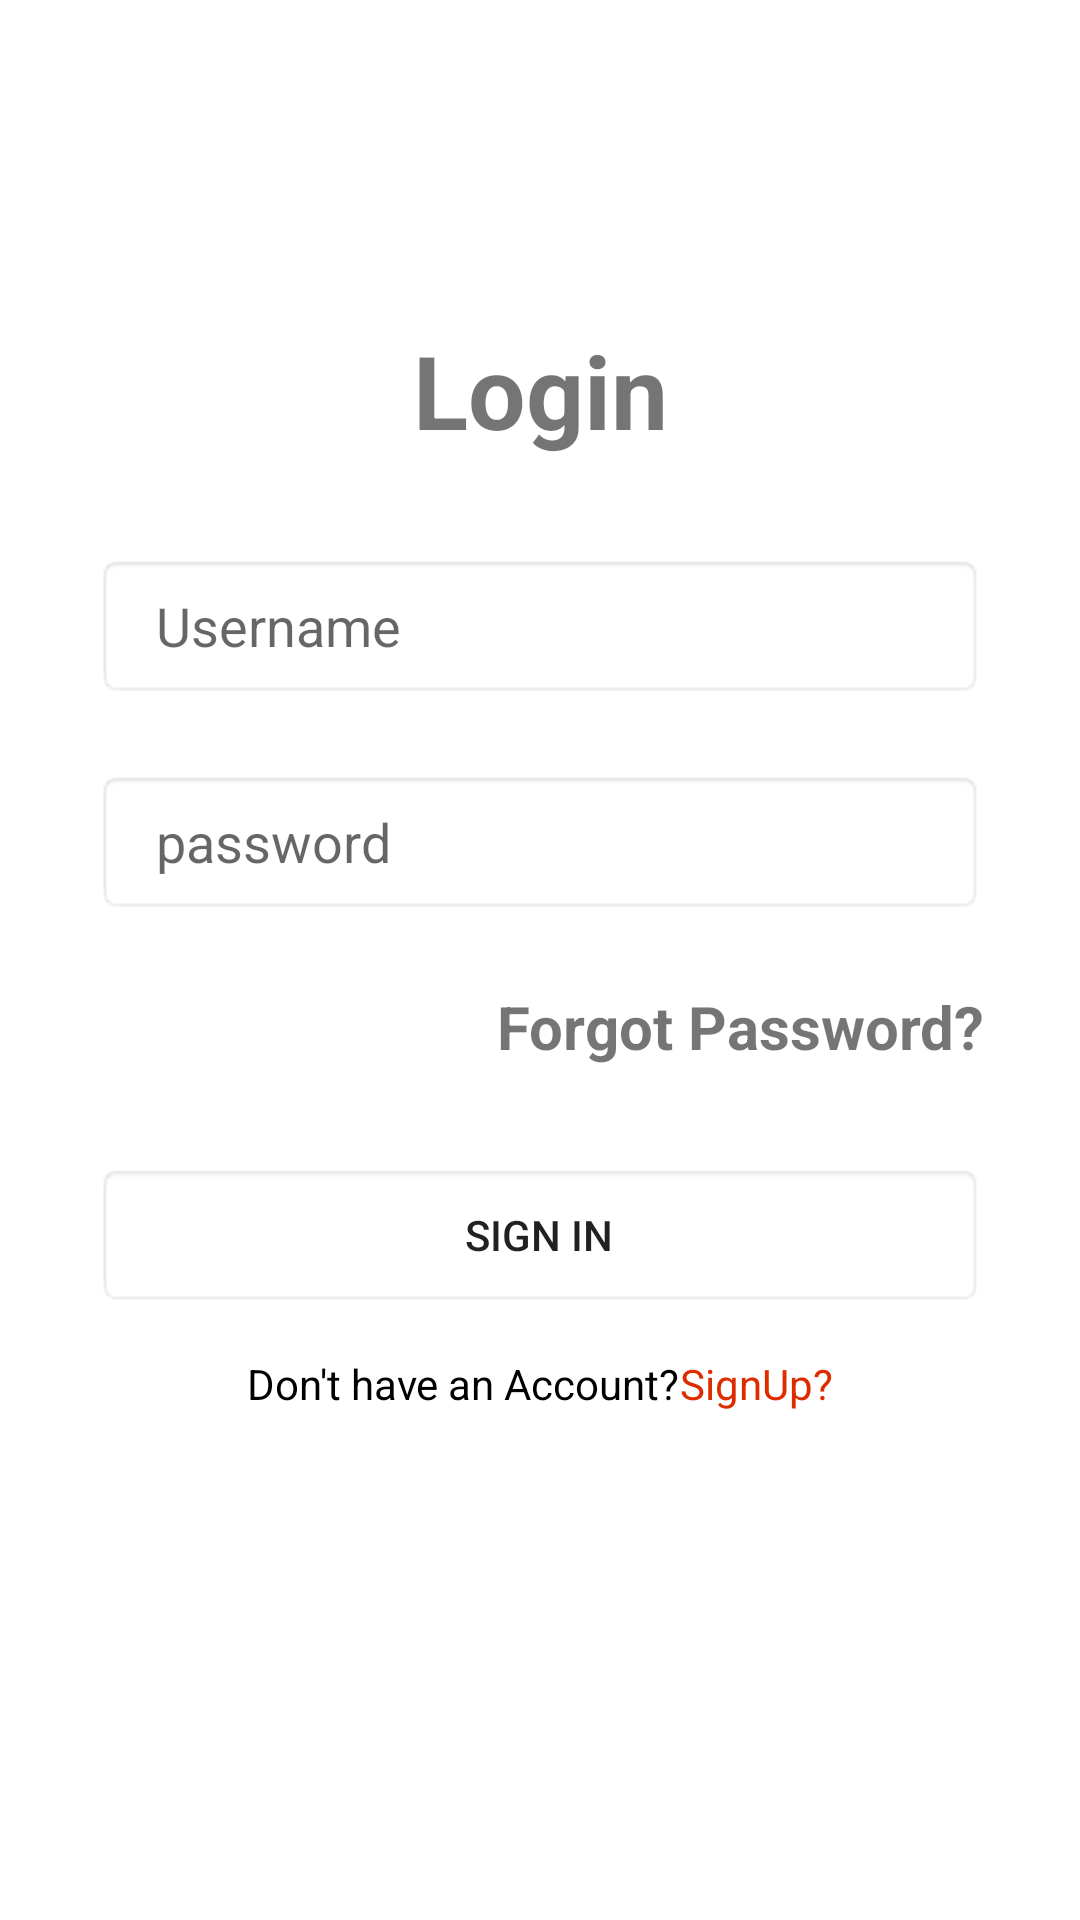

Produce the Android XML layout that renders to this screen, including the resource entries it uses.
<!-- AndroidManifest.xml: application theme Theme.TourEasy -->
<!-- res/layout/activity_login.xml -->
<?xml version="1.0" encoding="utf-8"?>
<androidx.constraintlayout.widget.ConstraintLayout xmlns:android="http://schemas.android.com/apk/res/android"
    xmlns:app="http://schemas.android.com/apk/res-auto"
    xmlns:tools="http://schemas.android.com/tools"
    android:layout_width="match_parent"
    android:layout_height="match_parent"
    tools:context=".LoginActivity">

    <TextView
        android:id="@+id/Logo"
        android:layout_width="wrap_content"
        android:layout_height="wrap_content"
        android:layout_marginTop="24dp"
        android:text="@string/login"
        android:textSize="34sp"
        android:textStyle="bold"
        app:layout_constraintBottom_toBottomOf="parent"
        app:layout_constraintEnd_toEndOf="parent"
        app:layout_constraintStart_toStartOf="parent"
        app:layout_constraintTop_toTopOf="parent"
        app:layout_constraintVertical_bias="0.146" />

    <EditText
        android:id="@+id/username"
        android:layout_width="0dp"
        android:layout_height="48dp"
        android:layout_marginStart="32dp"
        android:layout_marginTop="32dp"
        android:layout_marginEnd="32dp"
        android:background="@android:drawable/editbox_background_normal"
        android:drawablePadding="10dp"
        android:ems="10"
        android:hint="@string/username"
        android:inputType="text"
        android:paddingLeft="20dp"
        android:paddingTop="10dp"
        android:paddingRight="10dp"
        android:paddingBottom="10dp"
        app:layout_constraintEnd_toEndOf="parent"
        app:layout_constraintHorizontal_bias="0.497"
        app:layout_constraintStart_toStartOf="parent"
        app:layout_constraintTop_toBottomOf="@+id/Logo"
        android:paddingStart="20dp"
        android:autofillHints=""
        android:paddingEnd="10dp"
        tools:ignore="VisualLintTextFieldSize" />

    <EditText
        android:id="@+id/password"
        android:layout_width="0dp"
        android:layout_height="48dp"
        android:layout_marginTop="24dp"
        android:background="@android:drawable/editbox_background_normal"
        android:drawablePadding="10dp"
        android:ems="10"
        android:hint="@string/password"
        android:inputType="text"
        android:paddingLeft="20dp"
        android:paddingTop="10dp"
        android:paddingRight="10dp"
        android:paddingBottom="10dp"
        app:layout_constraintEnd_toEndOf="@+id/username"
        app:layout_constraintStart_toStartOf="@+id/username"
        app:layout_constraintTop_toBottomOf="@+id/username"
        tools:ignore="TextFields,VisualLintTextFieldSize"
        android:paddingStart="20dp"
        android:paddingEnd="10dp"
        android:autofillHints="" />

    <TextView
        android:id="@+id/forgotPassword"
        android:layout_width="wrap_content"
        android:layout_height="wrap_content"
        android:layout_marginTop="24dp"
        android:text="@string/forgot_password"
        android:textSize="20sp"
        android:textStyle="bold"
        app:layout_constraintEnd_toEndOf="@+id/password"
        app:layout_constraintTop_toBottomOf="@+id/password" />

    <androidx.constraintlayout.widget.Guideline
        android:id="@+id/guideline2"
        android:layout_width="wrap_content"
        android:layout_height="wrap_content"
        android:orientation="horizontal"
        app:layout_constraintGuide_begin="20dp" />

    <Button
        android:id="@+id/btnsignin1"
        android:layout_width="0dp"
        android:layout_height="wrap_content"
        android:layout_marginTop="32dp"
        android:background="@android:drawable/editbox_background_normal"
        android:text="@string/sign_in"
        app:layout_constraintEnd_toEndOf="@+id/forgotPassword"
        app:layout_constraintHorizontal_bias="0.0"
        app:layout_constraintStart_toStartOf="@+id/password"
        app:layout_constraintTop_toBottomOf="@+id/forgotPassword"
        tools:ignore="VisualLintButtonSize" />

    <androidx.constraintlayout.widget.Guideline
        android:id="@+id/guideline3"
        android:layout_width="wrap_content"
        android:layout_height="wrap_content"
        android:orientation="horizontal"
        app:layout_constraintGuide_begin="20dp" />

    <androidx.constraintlayout.widget.Guideline
        android:id="@+id/guideline4"
        android:layout_width="wrap_content"
        android:layout_height="wrap_content"
        android:orientation="horizontal"
        app:layout_constraintGuide_begin="20dp" />

    <androidx.constraintlayout.widget.Guideline
        android:id="@+id/guideline5"
        android:layout_width="wrap_content"
        android:layout_height="wrap_content"
        android:orientation="horizontal"
        app:layout_constraintGuide_begin="20dp" />

    <androidx.constraintlayout.widget.Guideline
        android:id="@+id/guideline6"
        android:layout_width="wrap_content"
        android:layout_height="wrap_content"
        android:orientation="horizontal"
        app:layout_constraintGuide_begin="20dp" />


    <LinearLayout
        android:id="@+id/linearLayout4"
        android:layout_width="0dp"
        android:layout_height="wrap_content"
        android:layout_marginTop="16dp"
        android:gravity="center"
        android:orientation="horizontal"
        android:textAlignment="center"
        app:layout_constraintEnd_toEndOf="@+id/btnsignin1"
        app:layout_constraintHorizontal_bias="0.0"
        app:layout_constraintStart_toStartOf="@+id/btnsignin1"
        app:layout_constraintTop_toBottomOf="@+id/btnsignin1">

        <TextView
            android:layout_width="wrap_content"
            android:layout_height="wrap_content"
            android:text="@string/don_t_have_an_account"
            android:textColor="@color/black" />

        <TextView
            android:id="@+id/Signup"
            android:layout_width="wrap_content"
            android:layout_height="match_parent"
            android:text="@string/signup"
            android:textColor="#DD2C00" />

    </LinearLayout>

    <androidx.constraintlayout.widget.Guideline
        android:id="@+id/guideline7"
        android:layout_width="wrap_content"
        android:layout_height="wrap_content"
        android:orientation="vertical"
        app:layout_constraintGuide_begin="20dp" />

    <androidx.constraintlayout.widget.Barrier
        android:id="@+id/barrier2"
        android:layout_width="wrap_content"
        android:layout_height="wrap_content"
        app:barrierDirection="top" />

    <androidx.constraintlayout.widget.Guideline
        android:id="@+id/guideline8"
        android:layout_width="wrap_content"
        android:layout_height="wrap_content"
        android:orientation="vertical"
        app:layout_constraintGuide_begin="20dp" />

    <androidx.constraintlayout.widget.Guideline
        android:id="@+id/guideline9"
        android:layout_width="wrap_content"
        android:layout_height="wrap_content"
        android:orientation="horizontal"
        app:layout_constraintGuide_begin="20dp" />

</androidx.constraintlayout.widget.ConstraintLayout>
<!-- resources referenced by this layout -->
<resources>
  <color name="black">#FF000000</color>
  <string name="don_t_have_an_account">Don\'t have an Account?</string>
  <string name="forgot_password">Forgot Password?</string>
  <string name="login">Login</string>
  <string name="password">password</string>
  <string name="sign_in">Sign in</string>
  <string name="signup">SignUp?</string>
  <string name="username">Username</string>
  <style name="Theme.TourEasy" parent="Theme.MaterialComponents.DayNight.DarkActionBar">
          
          <item name="colorPrimary">@color/purple_500</item>
          <item name="colorPrimaryVariant">@color/purple_700</item>
          <item name="colorOnPrimary">@color/white</item>
          
          <item name="colorSecondary">@color/teal_200</item>
          <item name="colorSecondaryVariant">@color/teal_700</item>
          <item name="colorOnSecondary">@color/black</item>
          
          <item name="android:statusBarColor" tools:targetApi="l">?attr/colorPrimaryVariant</item>
          
      </style>
  <color name="purple_500">#FF6200EE</color>
  <color name="purple_700">#FF3700B3</color>
  <color name="white">#FFFFFFFF</color>
  <color name="teal_200">#FF03DAC5</color>
  <color name="teal_700">#FF018786</color>
</resources>
